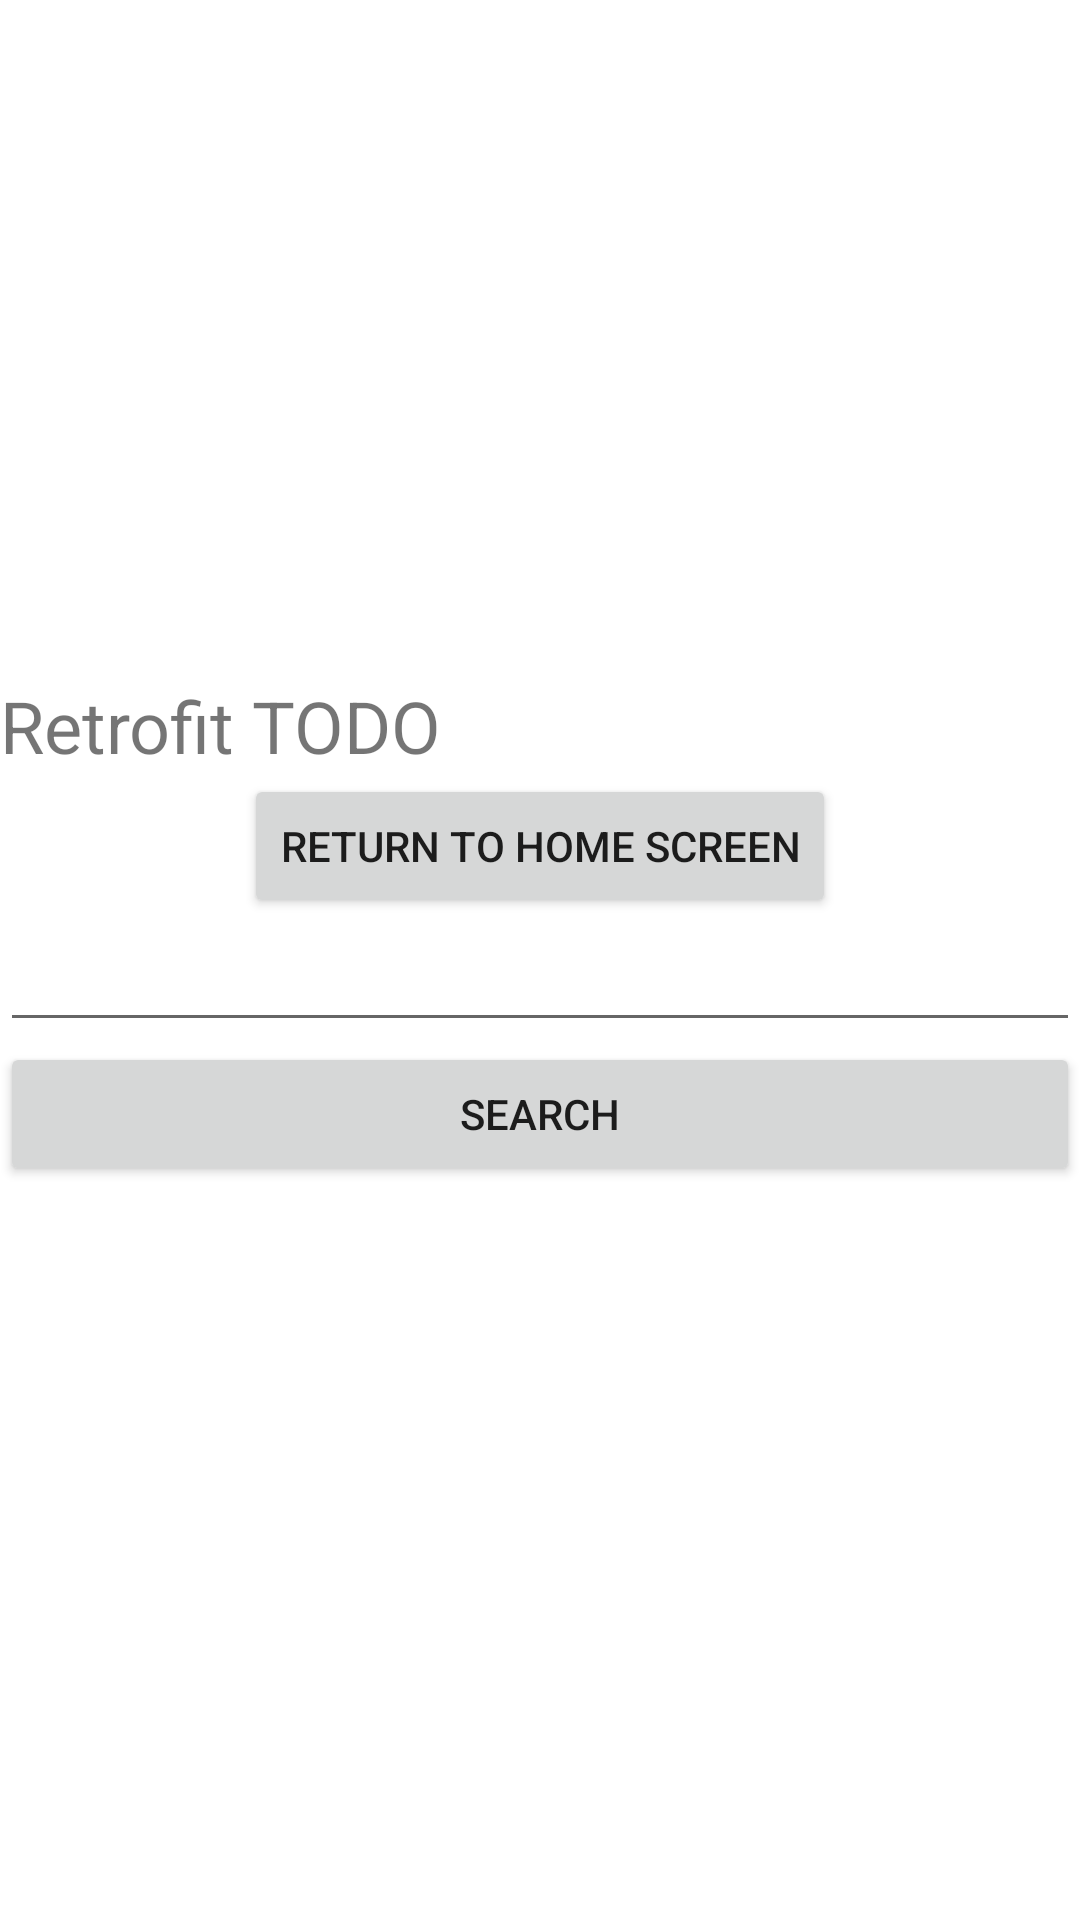

Write the Android layout XML for this screen, with the resource values it uses.
<!-- AndroidManifest.xml: application theme Theme.Vitality -->
<!-- res/layout/activity_retrofit.xml -->
<?xml version="1.0" encoding="utf-8"?>
<LinearLayout xmlns:android="http://schemas.android.com/apk/res/android"
    android:layout_width="match_parent"
    android:layout_height="match_parent"
    android:gravity="center"
    android:orientation="vertical"
    >

    <TextView
        android:layout_width="match_parent"
        android:layout_height="wrap_content"
        android:text="Retrofit TODO"
        android:textSize="24sp"/>


    <Button
        android:id="@+id/returnButton"
        android:layout_width="wrap_content"
        android:layout_height="wrap_content"
        android:text="Return to Home Screen"/>

    
    <EditText
        android:id="@+id/editText"
        android:layout_width="match_parent"
        android:layout_height="wrap_content" />

    
    <Button
        android:id="@+id/btnSearch"
        android:layout_width="match_parent"
        android:layout_height="wrap_content"
        android:text="Search" />

    
    <TextView
        android:id="@+id/tvResult"
        android:layout_width="match_parent"
        android:layout_height="wrap_content" />

</LinearLayout>
<!-- resources referenced by this layout -->
<resources>
  <style name="Theme.Vitality" parent="Theme.MaterialComponents.DayNight.DarkActionBar">
          
          <item name="colorPrimary">@color/purple_500</item>
          <item name="colorPrimaryVariant">@color/purple_700</item>
          <item name="colorOnPrimary">@color/white</item>
          
          <item name="colorSecondary">@color/teal_200</item>
          <item name="colorSecondaryVariant">@color/teal_700</item>
          <item name="colorOnSecondary">@color/black</item>
          
          <item name="android:statusBarColor">?attr/colorPrimaryVariant</item>
          
      </style>
  <color name="purple_500">#FF6200EE</color>
  <color name="purple_700">#FF3700B3</color>
  <color name="white">#FFFFFFFF</color>
  <color name="teal_200">#FF03DAC5</color>
  <color name="teal_700">#FF018786</color>
  <color name="black">#FF000000</color>
</resources>
